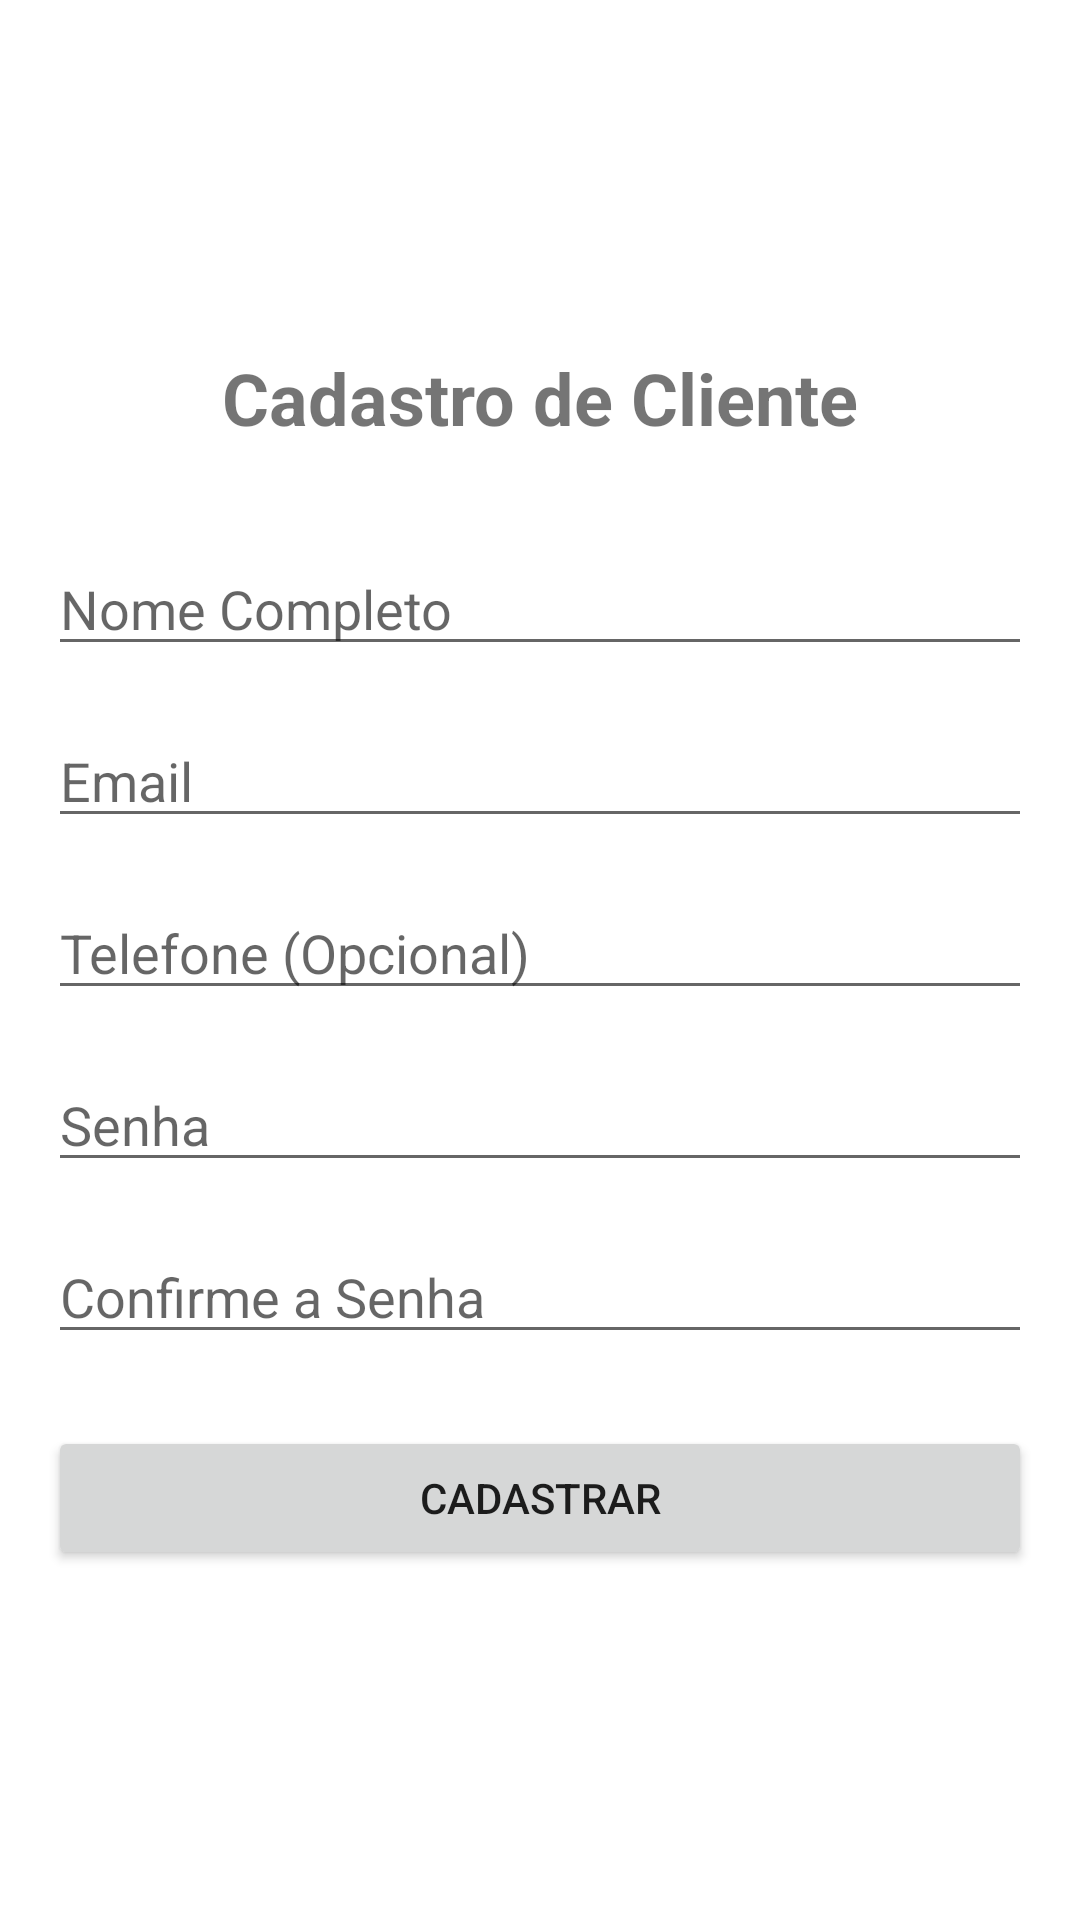

Layout XML and referenced resources for this Android screen:
<!-- AndroidManifest.xml: application theme Theme.APPFOODTIME -->
<!-- res/layout/activity_register.xml -->
<?xml version="1.0" encoding="utf-8"?>
<LinearLayout xmlns:android="http://schemas.android.com/apk/res/android"
    xmlns:tools="http://schemas.android.com/tools"
    android:layout_width="match_parent"
    android:layout_height="match_parent"
    android:orientation="vertical"
    android:gravity="center"
    android:padding="16dp"
    tools:context=".ui.RegisterActivity">

    <TextView
        android:layout_width="wrap_content"
        android:layout_height="wrap_content"
        android:text="Cadastro de Cliente"
        android:textSize="24sp"
        android:textStyle="bold"
        android:layout_marginBottom="32dp"/>

    <EditText
        android:id="@+id/editTextName"
        android:layout_width="match_parent"
        android:layout_height="wrap_content"
        android:hint="Nome Completo"
        android:inputType="textPersonName"
        android:layout_marginBottom="16dp"/>

    <EditText
        android:id="@+id/editTextEmail"
        android:layout_width="match_parent"
        android:layout_height="wrap_content"
        android:hint="Email"
        android:inputType="textEmailAddress"
        android:layout_marginBottom="16dp"/>

    <EditText
        android:id="@+id/editTextPhone"
        android:layout_width="match_parent"
        android:layout_height="wrap_content"
        android:hint="Telefone (Opcional)"
        android:inputType="phone"
        android:layout_marginBottom="16dp"/>

    <EditText
        android:id="@+id/editTextPassword"
        android:layout_width="match_parent"
        android:layout_height="wrap_content"
        android:hint="Senha"
        android:inputType="textPassword"
        android:layout_marginBottom="16dp"/>

    <EditText
        android:id="@+id/editTextConfirmPassword"
        android:layout_width="match_parent"
        android:layout_height="wrap_content"
        android:hint="Confirme a Senha"
        android:inputType="textPassword"
        android:layout_marginBottom="24dp"/>

    <Button
        android:id="@+id/buttonRegister"
        android:layout_width="match_parent"
        android:layout_height="wrap_content"
        android:text="Cadastrar"/>

</LinearLayout>
<!-- resources referenced by this layout -->
<resources>
  <style name="Theme.APPFOODTIME" parent="Theme.MaterialComponents.DayNight.NoActionBar">
          
          <item name="colorPrimary">@color/purple_500</item>
          <item name="colorPrimaryVariant">@color/purple_700</item>
          <item name="colorOnPrimary">@color/white</item>
  
          <item name="colorSecondary">@color/teal_200</item>
          <item name="colorSecondaryVariant">@color/teal_700</item>
          <item name="colorOnSecondary">@color/black</item>
  
          
          <item name="popupMenuStyle">@style/CustomPopupMenu</item>
  
          <item name="android:statusBarColor">?attr/colorPrimaryVariant</item>
      </style>
  <color name="purple_500">#FF6200EE</color>
  <color name="purple_700">#3700B3</color>
  <color name="white">#FFFFFFFF</color>
  <color name="teal_200">#FF03DAC5</color>
  <color name="teal_700">#FF018786</color>
  <color name="black">#FF000000</color>
  <style name="CustomPopupMenu" parent="Widget.AppCompat.PopupMenu">
          <item name="android:textColor">@color/black</item>
          <item name="android:background">@color/white</item>
      </style>
</resources>
